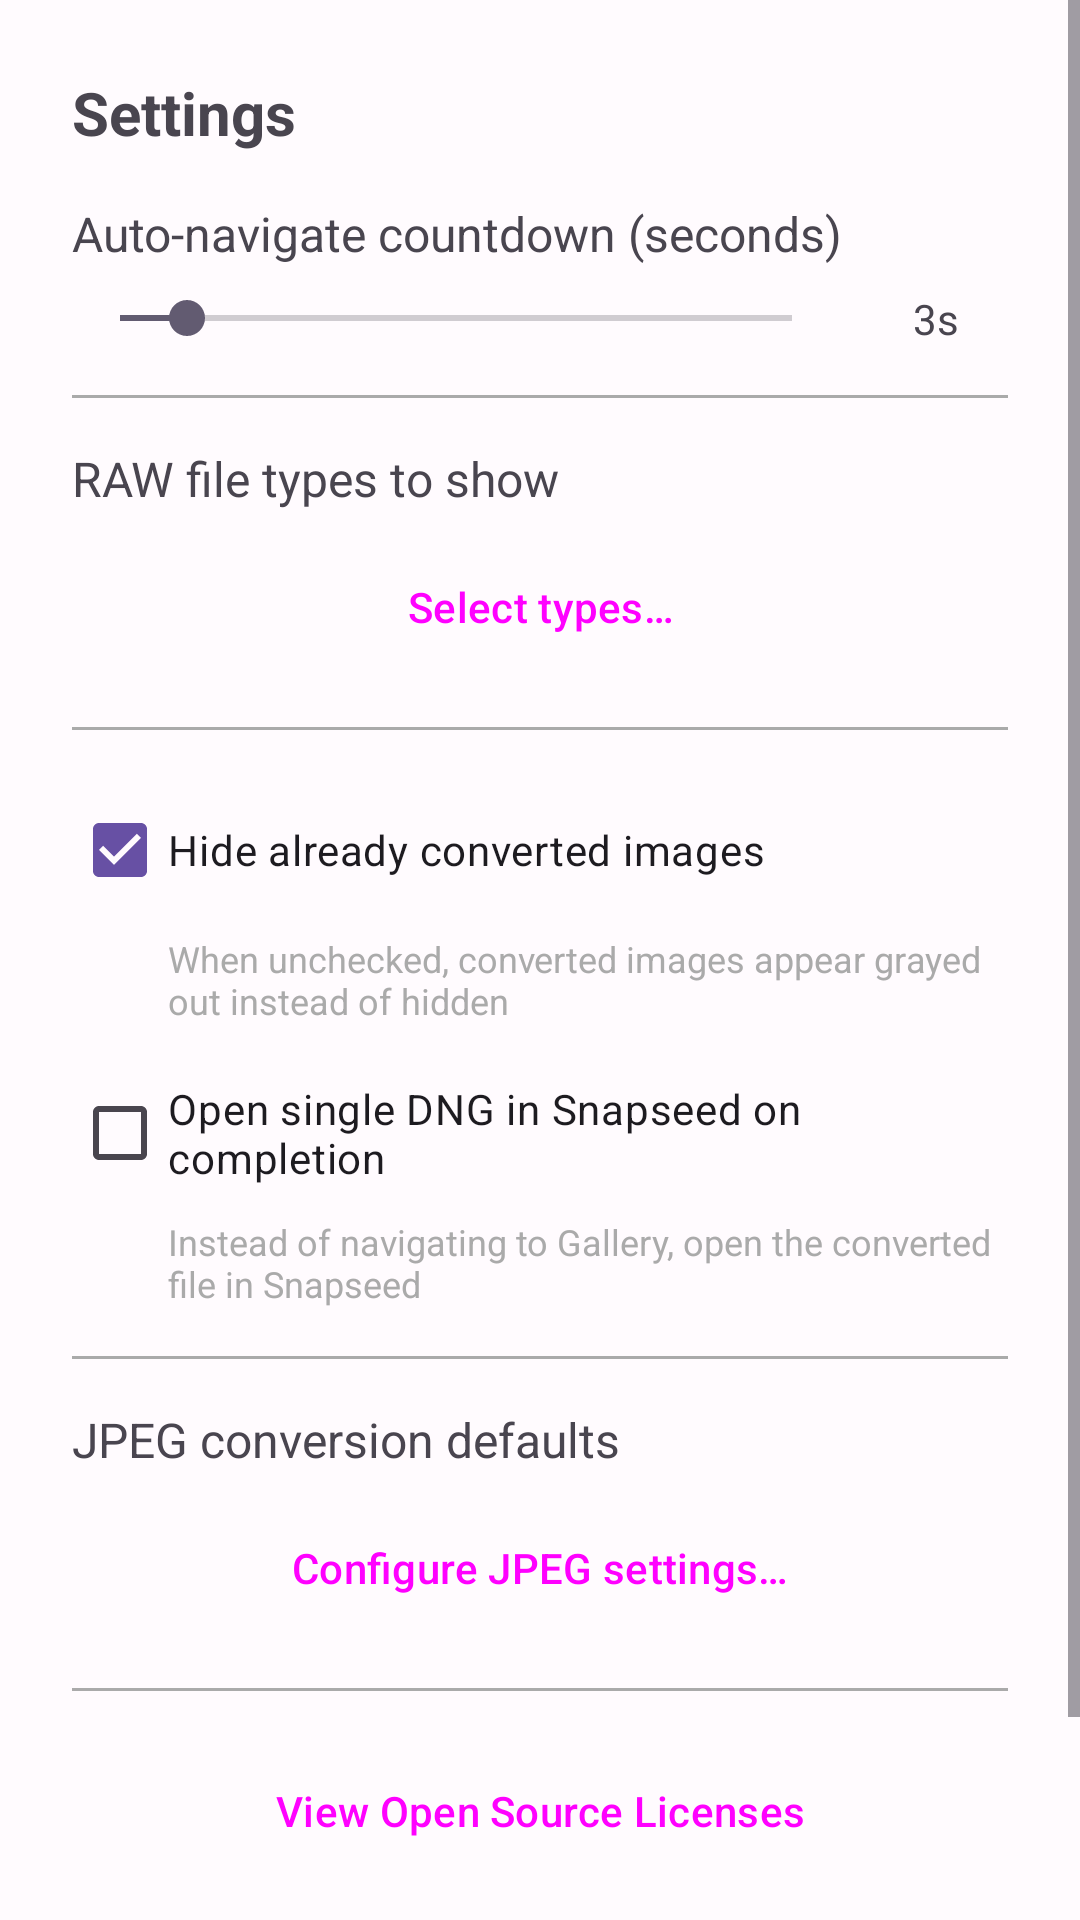

Reconstruct the res/layout file that produces this screen, plus the resources it refers to.
<!-- AndroidManifest.xml: application theme Theme.Raw2DNG -->
<!-- res/layout/dialog_settings.xml -->
<?xml version="1.0" encoding="utf-8"?>
<ScrollView xmlns:android="http://schemas.android.com/apk/res/android"
    android:layout_width="match_parent"
    android:layout_height="wrap_content">

    <LinearLayout
        android:layout_width="match_parent"
        android:layout_height="wrap_content"
        android:orientation="vertical"
        android:padding="24dp">

        <TextView
            android:layout_width="match_parent"
            android:layout_height="wrap_content"
            android:text="@string/settings"
            android:textSize="20sp"
            android:textStyle="bold"
            android:layout_marginBottom="16dp" />

    
    <TextView
        android:layout_width="match_parent"
        android:layout_height="wrap_content"
        android:text="@string/autonav_timeout_label"
        android:textSize="16sp"
        android:layout_marginBottom="8dp" />

    <LinearLayout
        android:layout_width="match_parent"
        android:layout_height="wrap_content"
        android:orientation="horizontal"
        android:gravity="center_vertical">

        <SeekBar
            android:id="@+id/seekAutonavTimeout"
            android:layout_width="0dp"
            android:layout_height="wrap_content"
            android:layout_weight="1"
            android:max="30"
            android:progress="3" />

        <TextView
            android:id="@+id/txtAutonavValue"
            android:layout_width="48dp"
            android:layout_height="wrap_content"
            android:text="3s"
            android:textAlignment="center"
            android:layout_marginStart="8dp" />

    </LinearLayout>

    <TextView
        android:id="@+id/txtAutonavWarning"
        android:layout_width="match_parent"
        android:layout_height="wrap_content"
        android:text="@string/autonav_zero_warning"
        android:textColor="#FF5722"
        android:textSize="12sp"
        android:visibility="gone"
        android:layout_marginTop="4dp" />

    
    <View
        android:layout_width="match_parent"
        android:layout_height="1dp"
        android:background="@android:color/darker_gray"
        android:layout_marginTop="16dp"
        android:layout_marginBottom="16dp" />

    <TextView
        android:layout_width="match_parent"
        android:layout_height="wrap_content"
        android:text="@string/raw_types_label"
        android:textSize="16sp"
        android:layout_marginBottom="8dp" />

    <Button
        android:id="@+id/btnSelectRawTypes"
        android:layout_width="match_parent"
        android:layout_height="wrap_content"
        style="@style/Widget.Material3.Button.OutlinedButton"
        android:text="@string/raw_types_select" />

    
    <View
        android:layout_width="match_parent"
        android:layout_height="1dp"
        android:background="@android:color/darker_gray"
        android:layout_marginTop="16dp"
        android:layout_marginBottom="16dp" />

    <CheckBox
        android:id="@+id/chkHideConverted"
        android:layout_width="match_parent"
        android:layout_height="wrap_content"
        android:text="@string/hide_converted_label"
        android:checked="true" />

    <TextView
        android:layout_width="match_parent"
        android:layout_height="wrap_content"
        android:text="@string/hide_converted_hint"
        android:textSize="12sp"
        android:textColor="@android:color/darker_gray"
        android:layout_marginStart="32dp"
        android:layout_marginTop="4dp" />

    
    <CheckBox
        android:id="@+id/chkOpenInSnapseed"
        android:layout_width="match_parent"
        android:layout_height="wrap_content"
        android:text="@string/snapseed_label"
        android:checked="false"
        android:layout_marginTop="12dp" />

    <TextView
        android:id="@+id/txtSnapseedHint"
        android:layout_width="match_parent"
        android:layout_height="wrap_content"
        android:text="@string/snapseed_hint"
        android:textSize="12sp"
        android:textColor="@android:color/darker_gray"
        android:layout_marginStart="32dp"
        android:layout_marginTop="4dp" />

    
    <View
        android:layout_width="match_parent"
        android:layout_height="1dp"
        android:background="@android:color/darker_gray"
        android:layout_marginTop="16dp"
        android:layout_marginBottom="16dp" />

    <TextView
        android:layout_width="match_parent"
        android:layout_height="wrap_content"
        android:text="@string/jpeg_settings_label"
        android:textSize="16sp"
        android:layout_marginBottom="8dp" />

    <Button
        android:id="@+id/btnJpegSettings"
        android:layout_width="match_parent"
        android:layout_height="wrap_content"
        style="@style/Widget.Material3.Button.OutlinedButton"
        android:text="@string/jpeg_settings_button" />

    
    <View
        android:layout_width="match_parent"
        android:layout_height="1dp"
        android:background="@android:color/darker_gray"
        android:layout_marginTop="16dp"
        android:layout_marginBottom="16dp" />

    <Button
        android:id="@+id/btnLicenses"
        android:layout_width="match_parent"
        android:layout_height="wrap_content"
        style="@style/Widget.Material3.Button.TonalButton"
        android:text="@string/licenses_button" />

    <Button
        android:id="@+id/btnSave"
        android:layout_width="match_parent"
        android:layout_height="wrap_content"
        android:text="@string/save"
        android:layout_marginTop="16dp" />

    </LinearLayout>

</ScrollView>
<!-- resources referenced by this layout -->
<resources>
  <string name="autonav_timeout_label">Auto-navigate countdown (seconds)</string>
  <string name="autonav_zero_warning">⚠️ With 0 seconds, navigation happens immediately even if some conversions failed</string>
  <string name="hide_converted_hint">When unchecked, converted images appear grayed out instead of hidden</string>
  <string name="hide_converted_label">Hide already converted images</string>
  <string name="jpeg_settings_button">Configure JPEG settings…</string>
  <string name="jpeg_settings_label">JPEG conversion defaults</string>
  <string name="licenses_button">View Open Source Licenses</string>
  <string name="raw_types_label">RAW file types to show</string>
  <string name="raw_types_select">Select types…</string>
  <string name="save">Save</string>
  <string name="settings">Settings</string>
  <string name="snapseed_hint">Instead of navigating to Gallery, open the converted file in Snapseed</string>
  <string name="snapseed_label">Open single DNG in Snapseed on completion</string>
  <style name="Theme.Raw2DNG" parent="Theme.Material3.DayNight.NoActionBar">
          
          <item name="colorPrimary">@color/md_theme_primary</item>
          <item name="colorOnPrimary">@color/md_theme_onPrimary</item>
          <item name="colorPrimaryContainer">@color/md_theme_primaryContainer</item>
          <item name="colorOnPrimaryContainer">@color/md_theme_onPrimaryContainer</item>
          
          <item name="colorSecondary">@color/md_theme_secondary</item>
          <item name="colorOnSecondary">@color/md_theme_onSecondary</item>
          <item name="colorSecondaryContainer">@color/md_theme_secondaryContainer</item>
          <item name="colorOnSecondaryContainer">@color/md_theme_onSecondaryContainer</item>
          
          <item name="colorTertiary">@color/md_theme_tertiary</item>
          <item name="colorOnTertiary">@color/md_theme_onTertiary</item>
          
          <item name="android:colorBackground">@color/md_theme_background</item>
          <item name="colorOnBackground">@color/md_theme_onBackground</item>
          <item name="colorSurface">@color/md_theme_surface</item>
          <item name="colorOnSurface">@color/md_theme_onSurface</item>
          <item name="colorSurfaceVariant">@color/md_theme_surfaceVariant</item>
          <item name="colorOnSurfaceVariant">@color/md_theme_onSurfaceVariant</item>
          
          <item name="android:statusBarColor">@android:color/transparent</item>
          <item name="android:navigationBarColor">@android:color/transparent</item>
      </style>
  <color name="md_theme_primary">#6750A4</color>
  <color name="md_theme_onPrimary">#FFFFFF</color>
  <color name="md_theme_primaryContainer">#EADDFF</color>
  <color name="md_theme_onPrimaryContainer">#21005E</color>
  <color name="md_theme_secondary">#625B71</color>
  <color name="md_theme_onSecondary">#FFFFFF</color>
  <color name="md_theme_secondaryContainer">#E8DEF8</color>
  <color name="md_theme_onSecondaryContainer">#1E192B</color>
  <color name="md_theme_tertiary">#7D5260</color>
  <color name="md_theme_onTertiary">#FFFFFF</color>
  <color name="md_theme_background">#FFFBFE</color>
  <color name="md_theme_onBackground">#1C1B1F</color>
  <color name="md_theme_surface">#FFFBFE</color>
  <color name="md_theme_onSurface">#1C1B1F</color>
  <color name="md_theme_surfaceVariant">#E7E0EC</color>
  <color name="md_theme_onSurfaceVariant">#49454E</color>
</resources>
